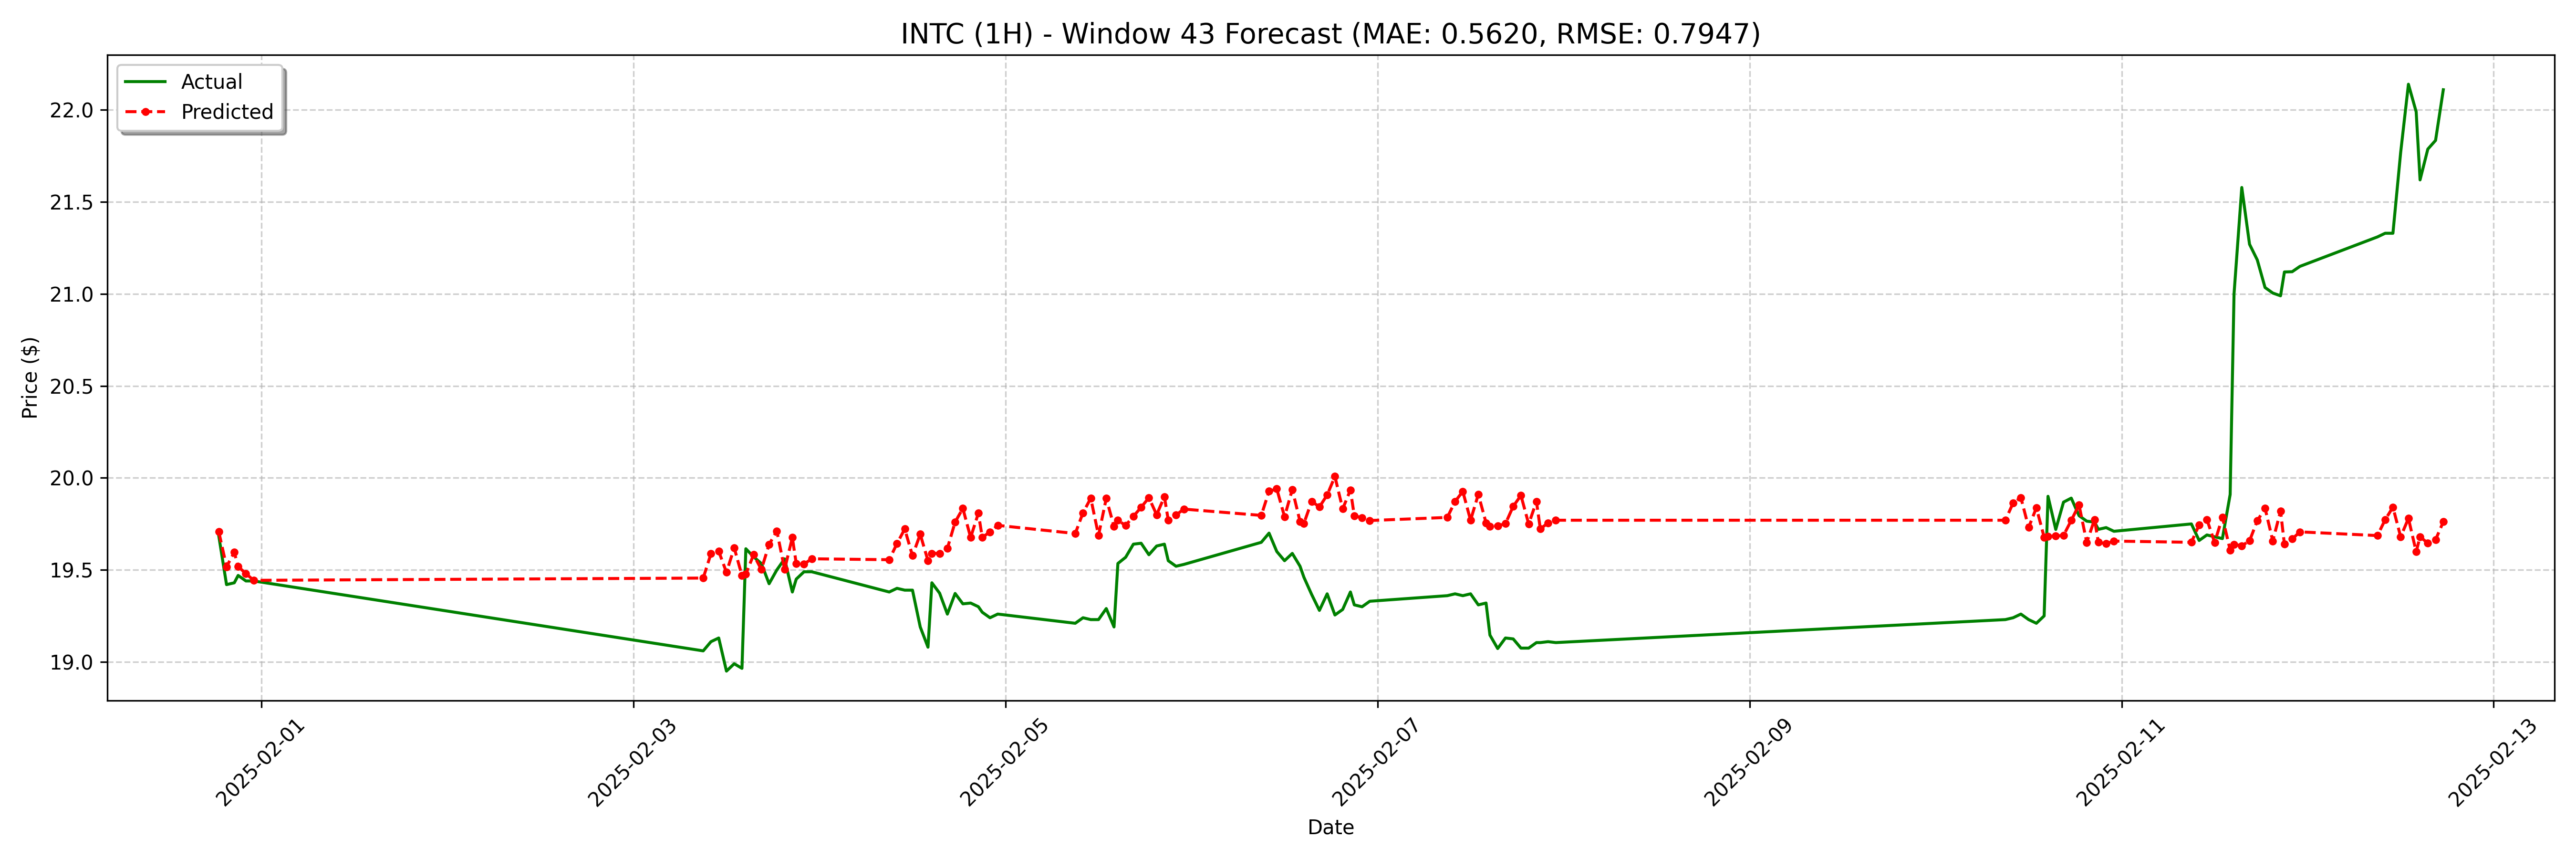

Data behind this chart, as committed beside it:
date, actual, forecast
2025-01-31 18:30:00, 19.68, 19.71
2025-01-31 19:30:00, 19.42, 19.52
2025-01-31 20:30:00, 19.43, 19.6
2025-01-31 21:00:00, 19.47, 19.52
2025-01-31 22:00:00, 19.44, 19.48
2025-01-31 23:00:00, 19.44, 19.44
2025-02-03 09:00:00, 19.06, 19.46
2025-02-03 10:00:00, 19.11, 19.59
2025-02-03 11:00:00, 19.13, 19.6
2025-02-03 12:00:00, 18.95, 19.49
2025-02-03 13:00:00, 18.99, 19.62
2025-02-03 14:00:00, 18.96, 19.47
2025-02-03 14:30:00, 19.61, 19.48
2025-02-03 15:30:00, 19.57, 19.58
2025-02-03 16:30:00, 19.53, 19.5
2025-02-03 17:30:00, 19.42, 19.64
2025-02-03 18:30:00, 19.5, 19.71
2025-02-03 19:30:00, 19.56, 19.5
2025-02-03 20:30:00, 19.38, 19.68
2025-02-03 21:00:00, 19.45, 19.53
2025-02-03 22:00:00, 19.49, 19.53
2025-02-03 23:00:00, 19.49, 19.56
2025-02-04 09:00:00, 19.38, 19.56
2025-02-04 10:00:00, 19.4, 19.64
2025-02-04 11:00:00, 19.39, 19.72
2025-02-04 12:00:00, 19.39, 19.58
2025-02-04 13:00:00, 19.19, 19.69
2025-02-04 14:00:00, 19.08, 19.55
2025-02-04 14:30:00, 19.43, 19.59
2025-02-04 15:30:00, 19.37, 19.59
2025-02-04 16:30:00, 19.26, 19.62
2025-02-04 17:30:00, 19.37, 19.76
2025-02-04 18:30:00, 19.32, 19.83
2025-02-04 19:30:00, 19.32, 19.68
2025-02-04 20:30:00, 19.3, 19.81
2025-02-04 21:00:00, 19.27, 19.68
2025-02-04 22:00:00, 19.24, 19.71
2025-02-04 23:00:00, 19.26, 19.74
2025-02-05 09:00:00, 19.21, 19.7
2025-02-05 10:00:00, 19.24, 19.81
2025-02-05 11:00:00, 19.23, 19.89
2025-02-05 12:00:00, 19.23, 19.69
2025-02-05 13:00:00, 19.29, 19.89
2025-02-05 14:00:00, 19.19, 19.74
2025-02-05 14:30:00, 19.53, 19.77
2025-02-05 15:30:00, 19.57, 19.74
2025-02-05 16:30:00, 19.64, 19.79
2025-02-05 17:30:00, 19.65, 19.84
2025-02-05 18:30:00, 19.58, 19.89
2025-02-05 19:30:00, 19.63, 19.8
2025-02-05 20:30:00, 19.64, 19.9
2025-02-05 21:00:00, 19.55, 19.77
2025-02-05 22:00:00, 19.52, 19.8
2025-02-05 23:00:00, 19.53, 19.83
2025-02-06 09:00:00, 19.65, 19.8
2025-02-06 10:00:00, 19.7, 19.93
2025-02-06 11:00:00, 19.6, 19.94
2025-02-06 12:00:00, 19.55, 19.79
2025-02-06 13:00:00, 19.59, 19.94
2025-02-06 14:00:00, 19.52, 19.76
... 68 more rows
